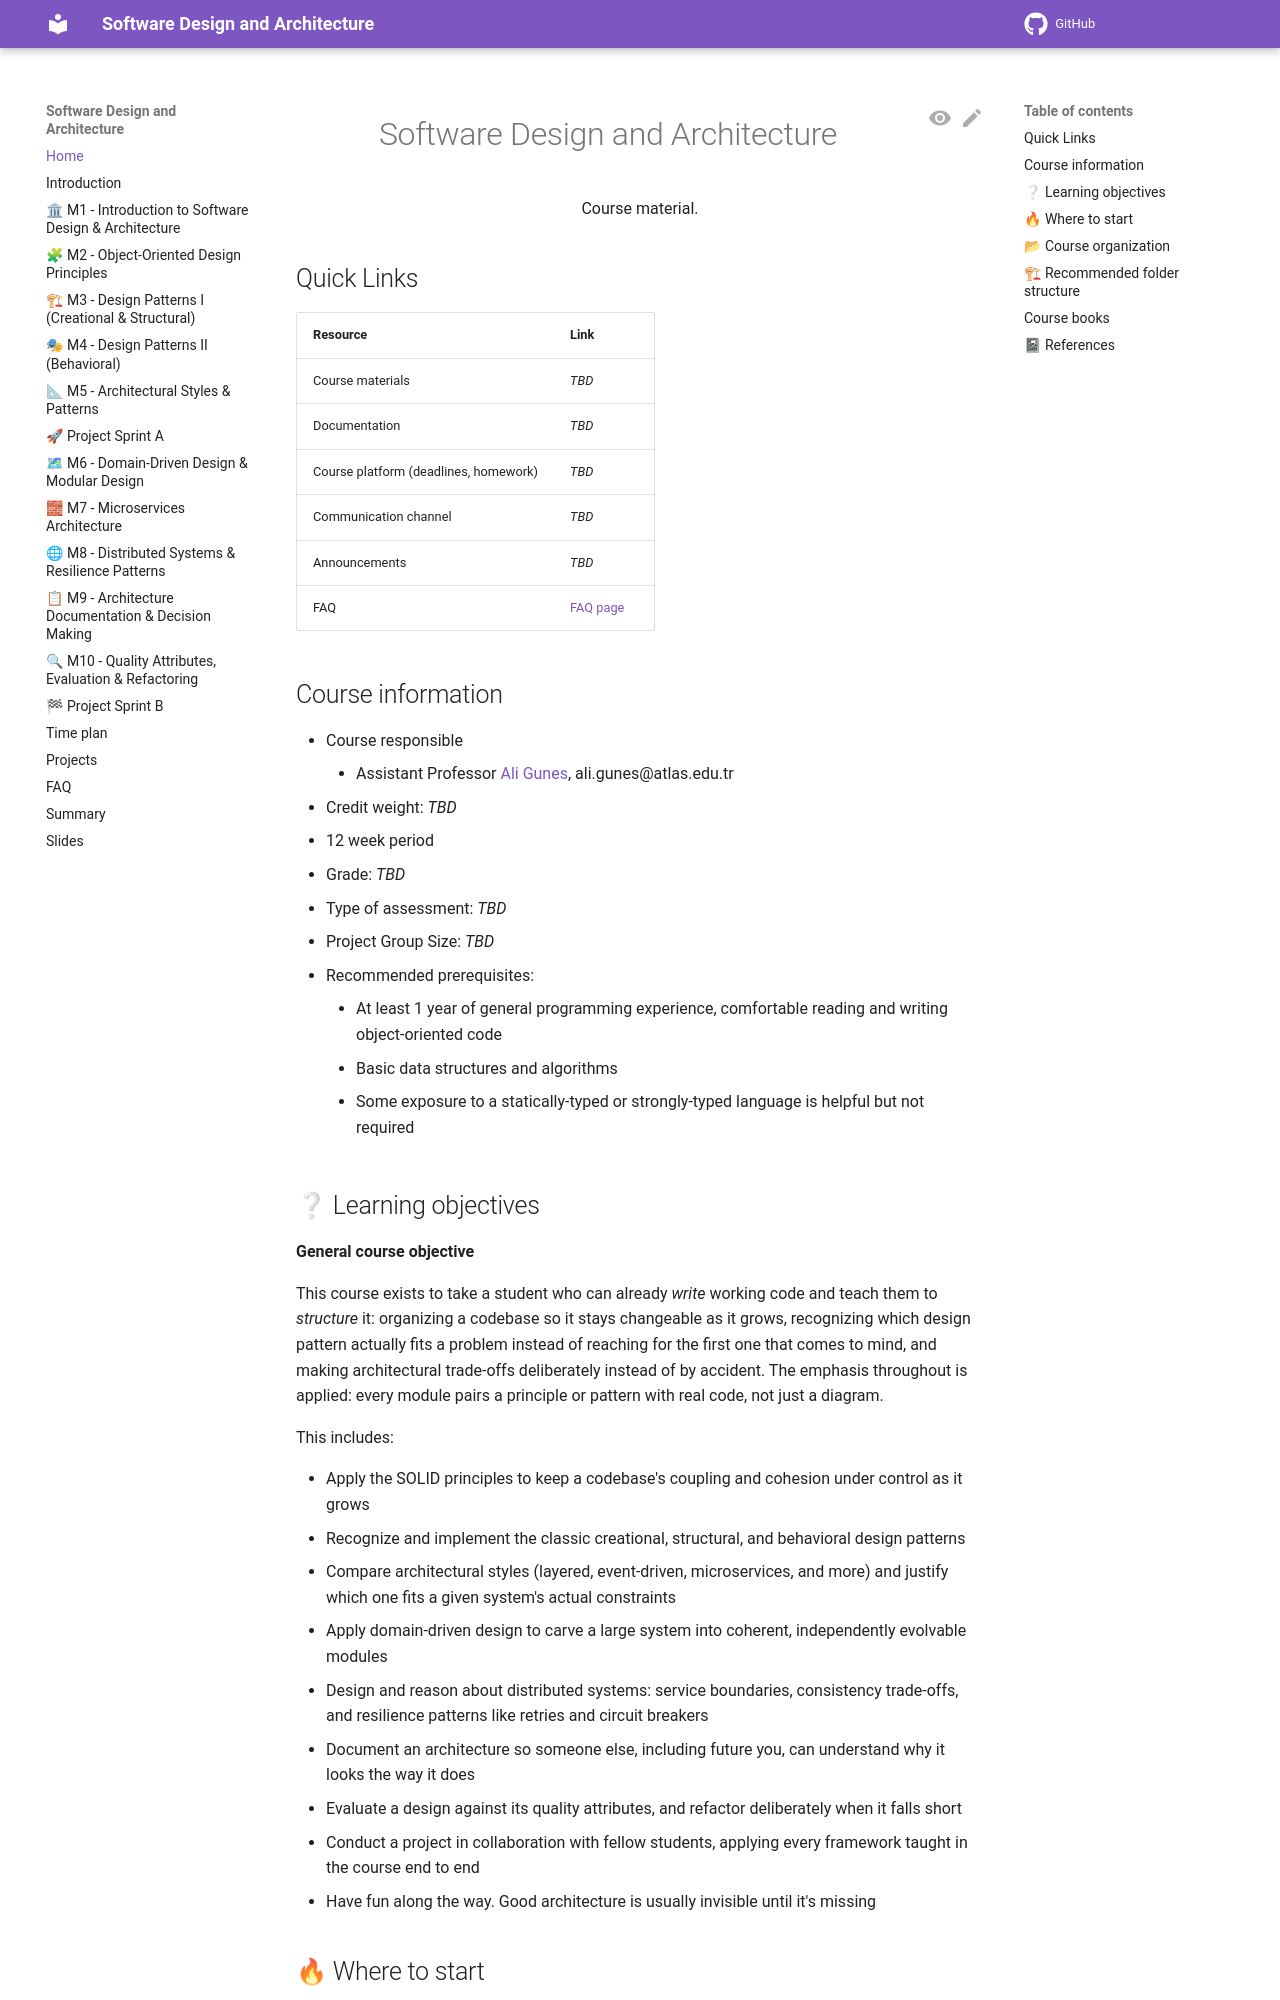

repository: aligunesgit/software-design-and-architecture · page: index.html · generator: mkdocs

<p align="center">
    <h1 align="center">Software Design and Architecture</h1>
    <p align="center">Course material.</p>
</p>

## Quick Links

| Resource | Link |
|---|---|
| Course materials | *TBD* |
| Documentation | *TBD* |
| Course platform (deadlines, homework) | *TBD* |
| Communication channel | *TBD* |
| Announcements | *TBD* |
| FAQ | [FAQ page](pages/faq.md) |

## Course information

* Course responsible
    * Assistant Professor <a href="https://www.atlas.edu.tr/akademik-kadro/ali-gunes" target="_blank" rel="noopener noreferrer">Ali Gunes</a>, ali.gunes@atlas.edu.tr
* Credit weight: *TBD*
* 12 week period
* Grade: *TBD*
* Type of assessment: *TBD*
* Project Group Size: *TBD*
* Recommended prerequisites:
    * At least 1 year of general programming experience, comfortable reading and writing
      object-oriented code
    * Basic data structures and algorithms
    * Some exposure to a statically-typed or strongly-typed language is helpful but not required

## ❔ Learning objectives

**General course objective**

This course exists to take a student who can already *write* working code and teach them to
*structure* it: organizing a codebase so it stays changeable as it grows, recognizing which design
pattern actually fits a problem instead of reaching for the first one that comes to mind, and
making architectural trade-offs deliberately instead of by accident. The emphasis throughout is
applied: every module pairs a principle or pattern with real code, not just a diagram.

This includes:

* Apply the SOLID principles to keep a codebase's coupling and cohesion under control as it grows
* Recognize and implement the classic creational, structural, and behavioral design patterns
* Compare architectural styles (layered, event-driven, microservices, and more) and justify which
  one fits a given system's actual constraints
* Apply domain-driven design to carve a large system into coherent, independently evolvable modules
* Design and reason about distributed systems: service boundaries, consistency trade-offs, and
  resilience patterns like retries and circuit breakers
* Document an architecture so someone else, including future you, can understand why it looks the
  way it does
* Evaluate a design against its quality attributes, and refactor deliberately when it falls short
* Conduct a project in collaboration with fellow students, applying every framework taught in the
  course end to end
* Have fun along the way. Good architecture is usually invisible until it's missing

## 🔥 Where to start

We recommend going through the material on this repository's GitHub Pages site rather than
reading raw markdown here, since it renders the same content through Material for MkDocs, with
proper navigation, search, and diagram rendering.

Specifically, start at the [Introduction page](pages/before.md) for a soft introduction to the
course and how it is organized, then follow the [Time plan](pages/timeplan.md) week by week.
